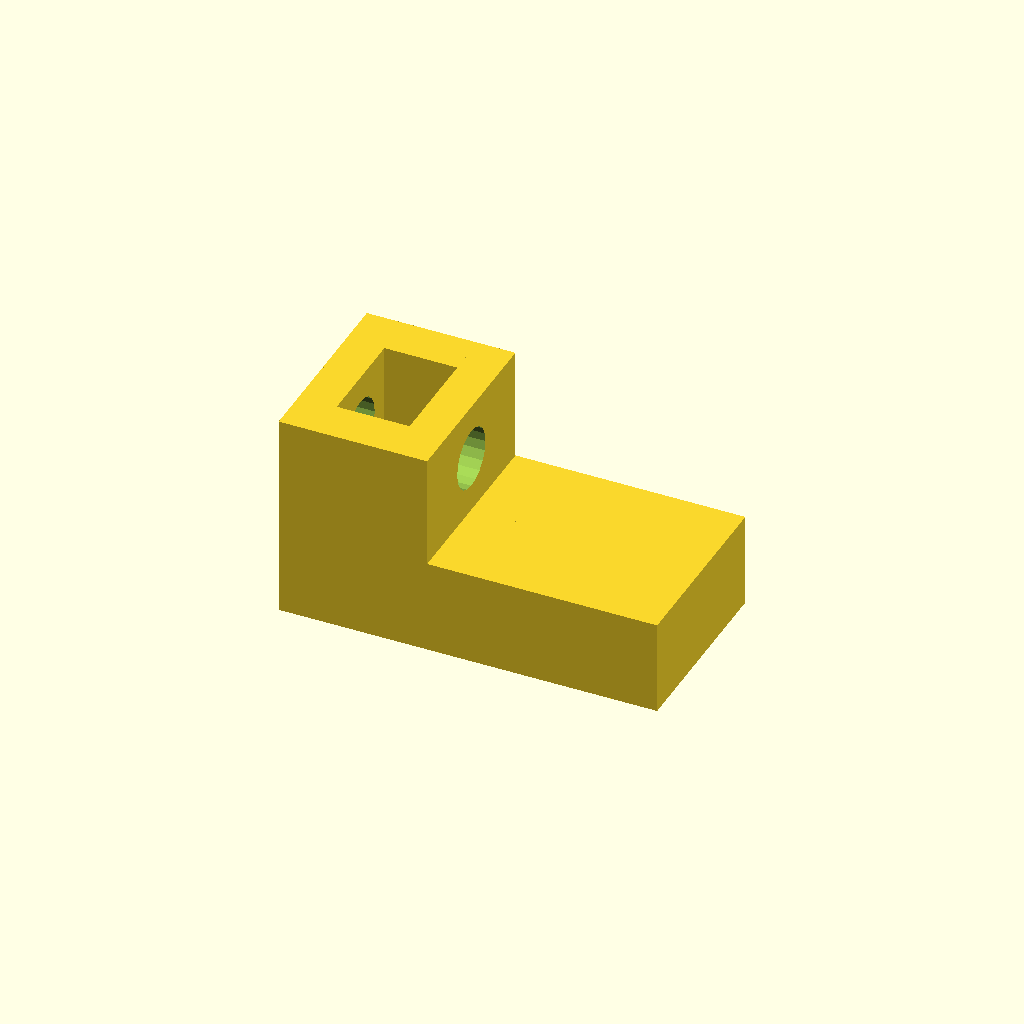
Cell 1: the model at its default parameters.
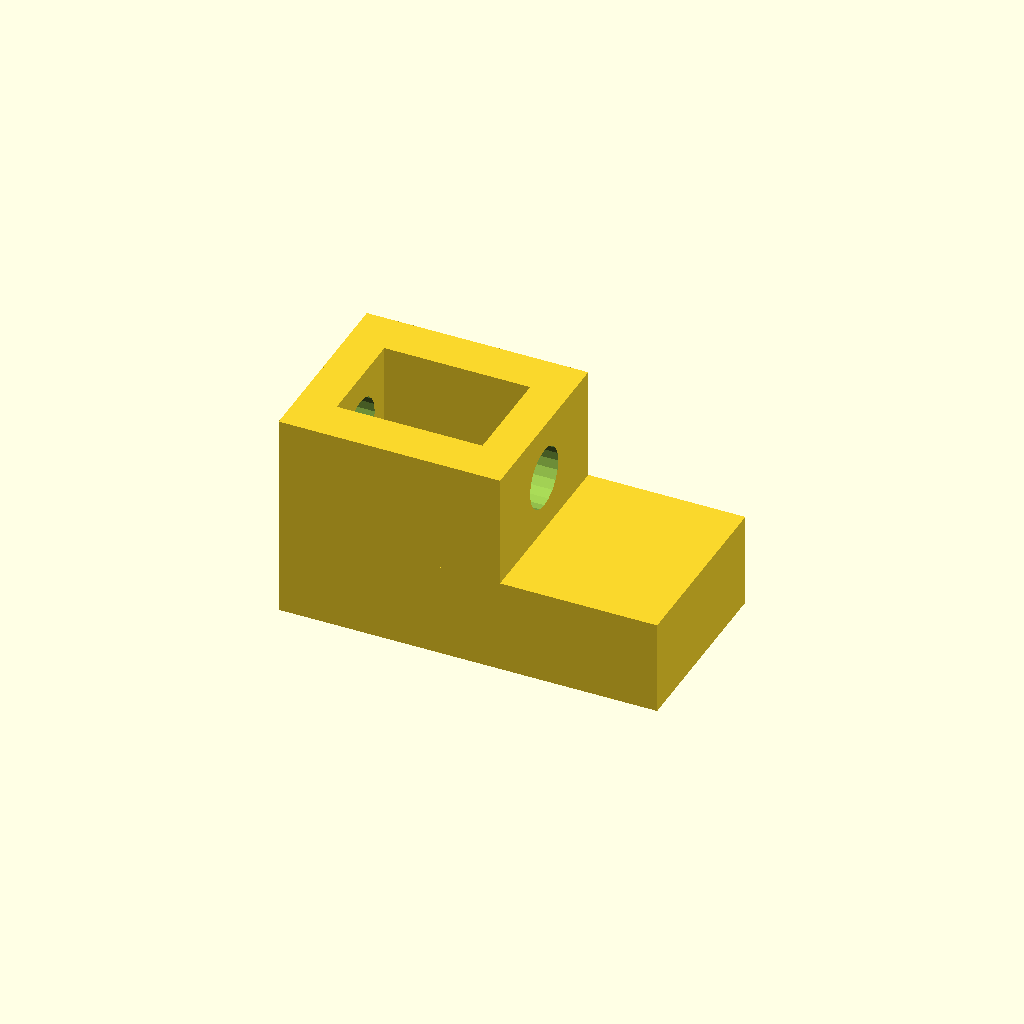
Cell 2 — nut_height set to 7.7, the other parameters unchanged.
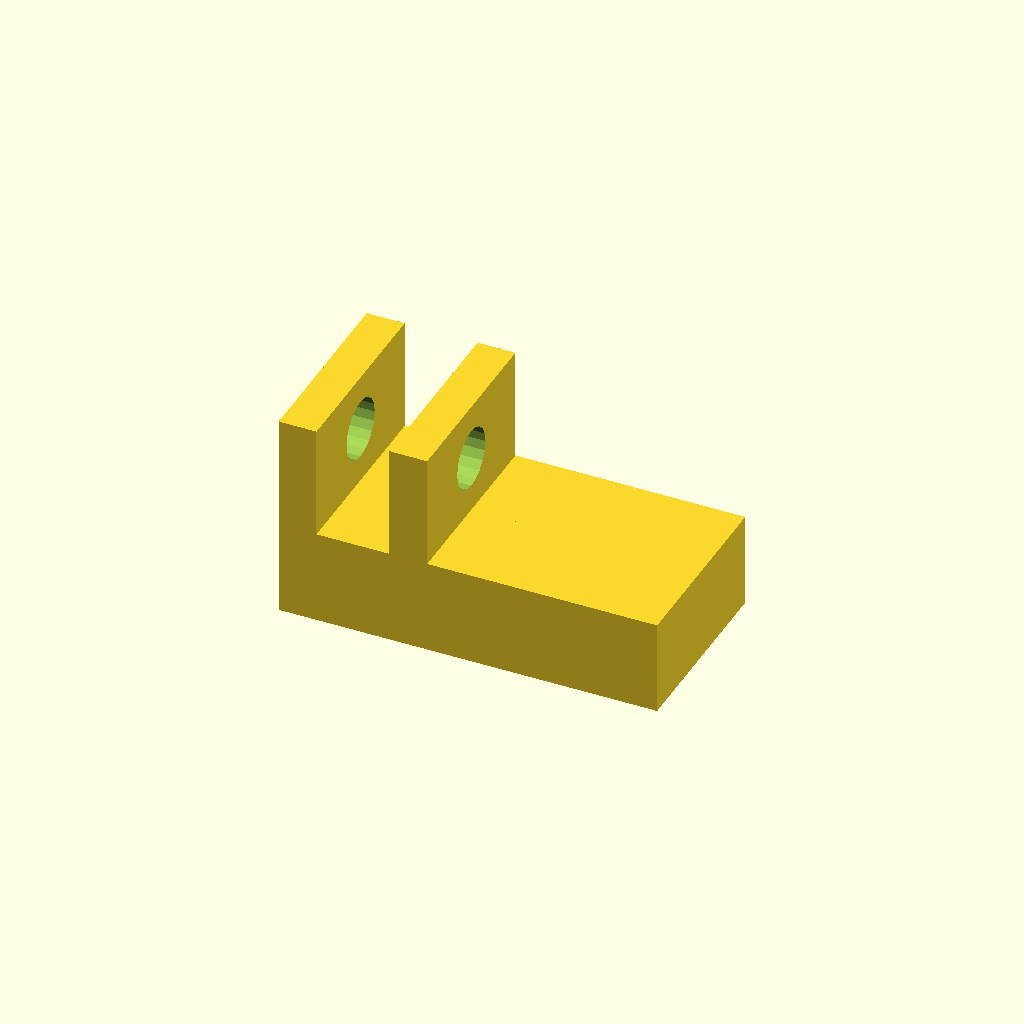
Cell 3: the same model with nut_width_short = 10.8.
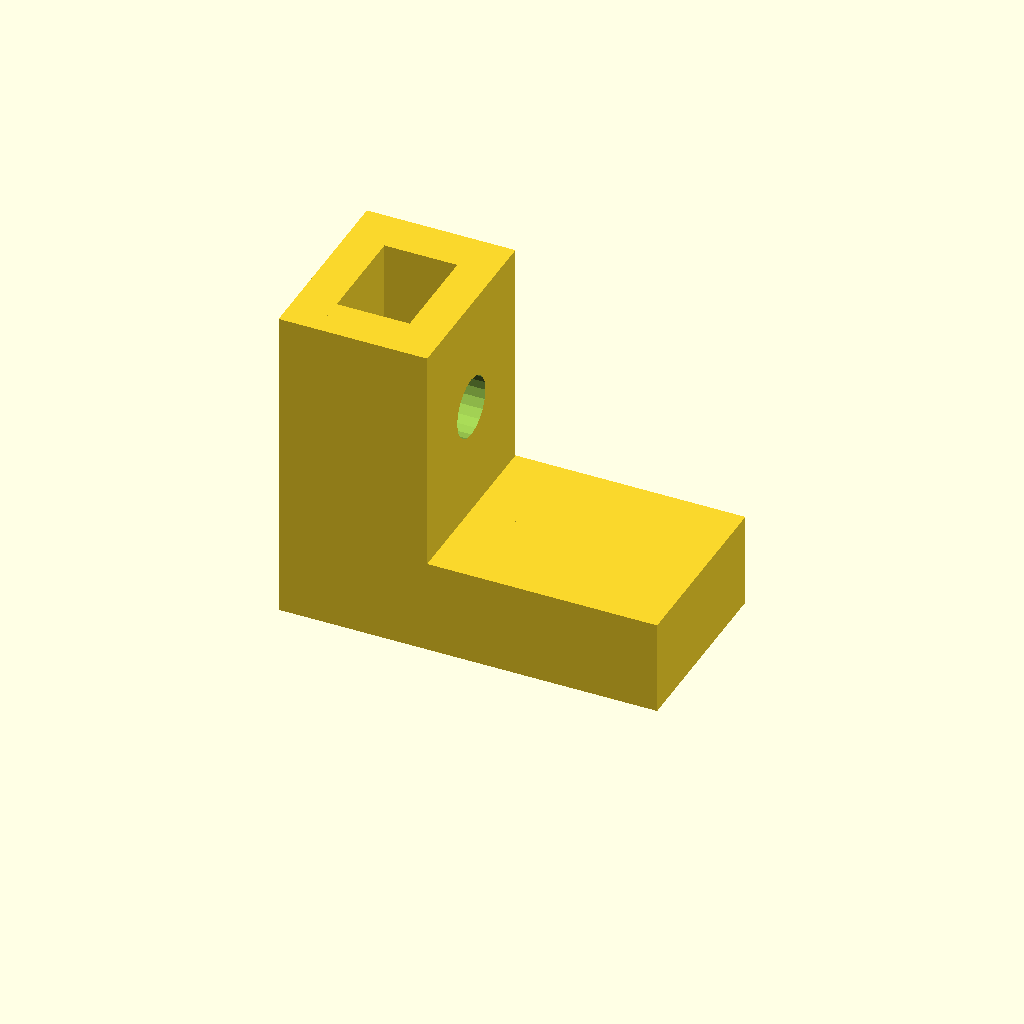
Cell 4 — nut_width_long set to 12, the other parameters unchanged.
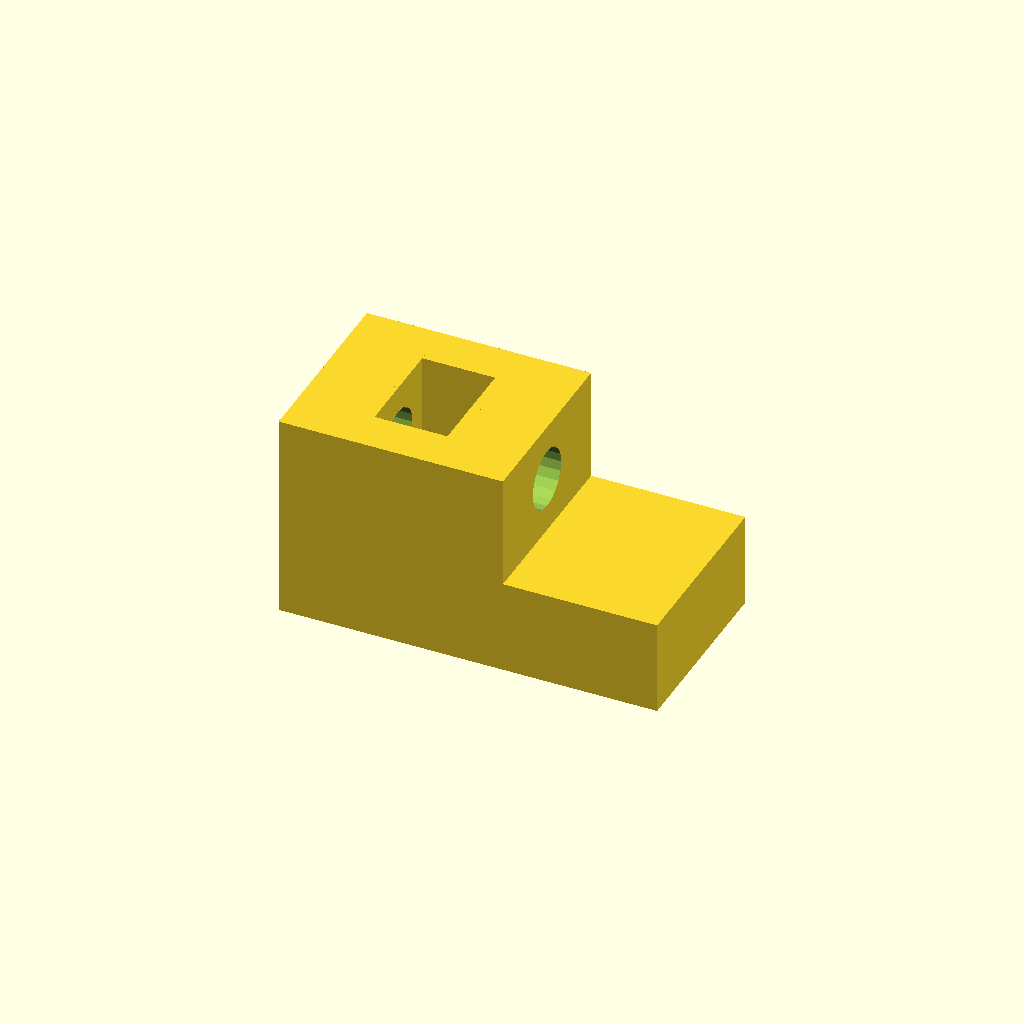
Cell 5: the same model with nut_holder_thickness = 4.
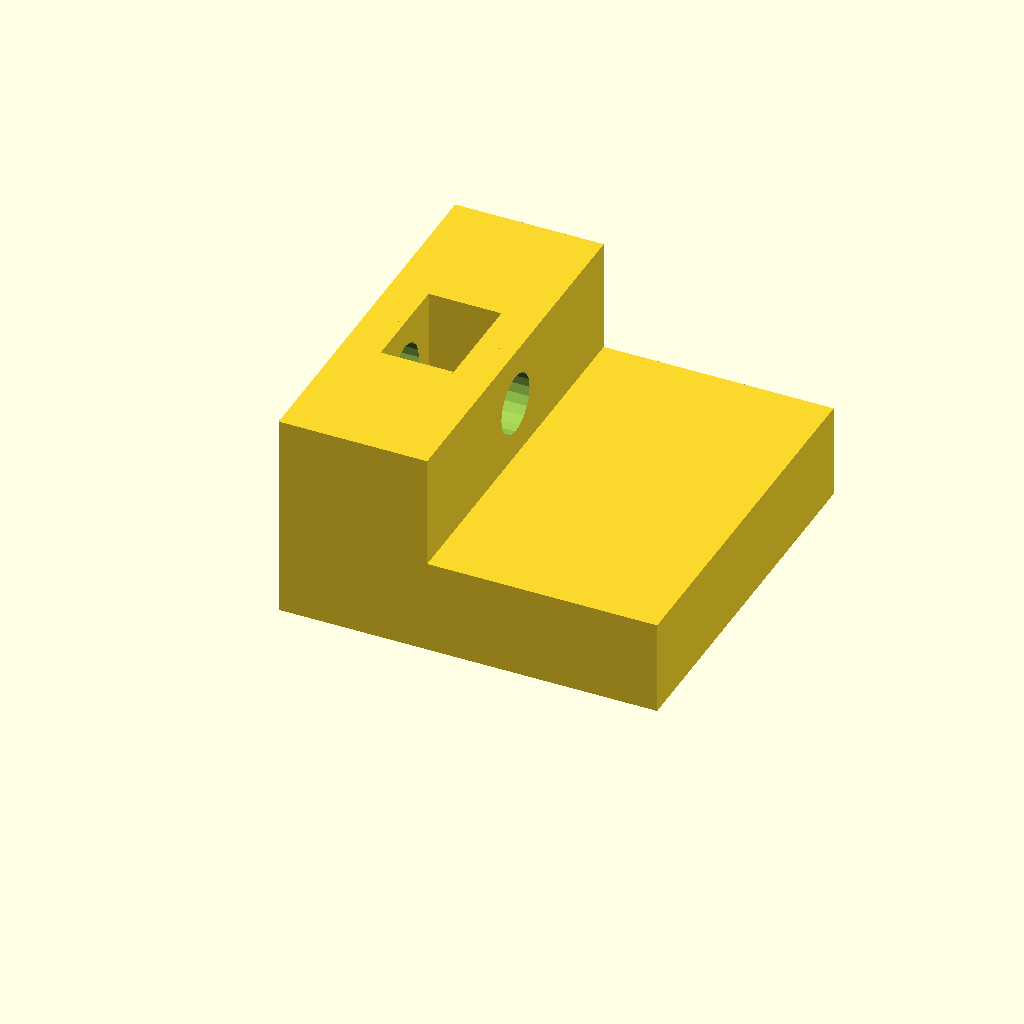
Cell 6: width = 20 (everything else at default).
All cells are drawn from one camera (rotation 55°, 0°, 25°, orthographic, colour scheme Cornfield), so only the parameter changes between them.
Source of the model, macos/system/library/openscad/0409_Easy_adjust_Z-stop_parametric.scad:
// [FL_INDEX: keywords="openscad, 3d_parametric, Easy_adjust_Z-stop_parametric, csg_solid" | COT="Parametric OpenSCAD design from 3DCodeverse"]
// Title: Easy adjust Z-stop parametric

//------------------------------------------------------------
// Parametric easy adjust z-stop 
//
// http://www.thingiverse.com/wardwouts
// 
//
//------------------------------------------------------------

// Determines the heigth of the hole for the nut
nut_height = 3.85;
// Determines the width of the hole for the nut
nut_width_short = 5.4;
// Determines the depth of the hole for the nut
nut_width_long = 6.0;

// How thick should the bit above and below the nut be?
nut_holder_thickness = 2;

// of the piece
width = 10;
// Length of the base
base_length = 20;
// Thickness of the base
base_thickness = 5;

// How big should the screw hole be?
outer_thread = 3.2;

nut_holder_depth = nut_width_long;

// code below

module base() {
	// simple bar to glue to the x-idler
	cube([base_length,width/2,base_thickness]);
}

module end() {
	translate([0,0,base_thickness]){
		difference(){
			cube([nut_holder_thickness,width/2, nut_holder_depth]);
			translate([-nut_holder_thickness,width/2,nut_holder_depth/2]){
				rotate([0,90,0]){
					cylinder(h=nut_holder_thickness*3,r=outer_thread/2,$fn=20);
				}
			}
		}
	}
}

module side() {
	translate([nut_holder_thickness,0,base_thickness]){
		cube([nut_height,(width-nut_width_short)/2,nut_holder_depth]);
	}
}

module halfpart(){
	base();
	end();
	translate([nut_height+nut_holder_thickness,0,0]){
		end();
	}
	side();
}

halfpart();
translate([0,width,0]){
	mirror([0,1,0]){
		halfpart();
	}
}
Parameter table extracted from the source (name, type, default, range or options):
nut_height: number, default 3.85
nut_width_short: number, default 5.4
nut_width_long: number, default 6
nut_holder_thickness: number, default 2
width: number, default 10
base_length: number, default 20
base_thickness: number, default 5
outer_thread: number, default 3.2
